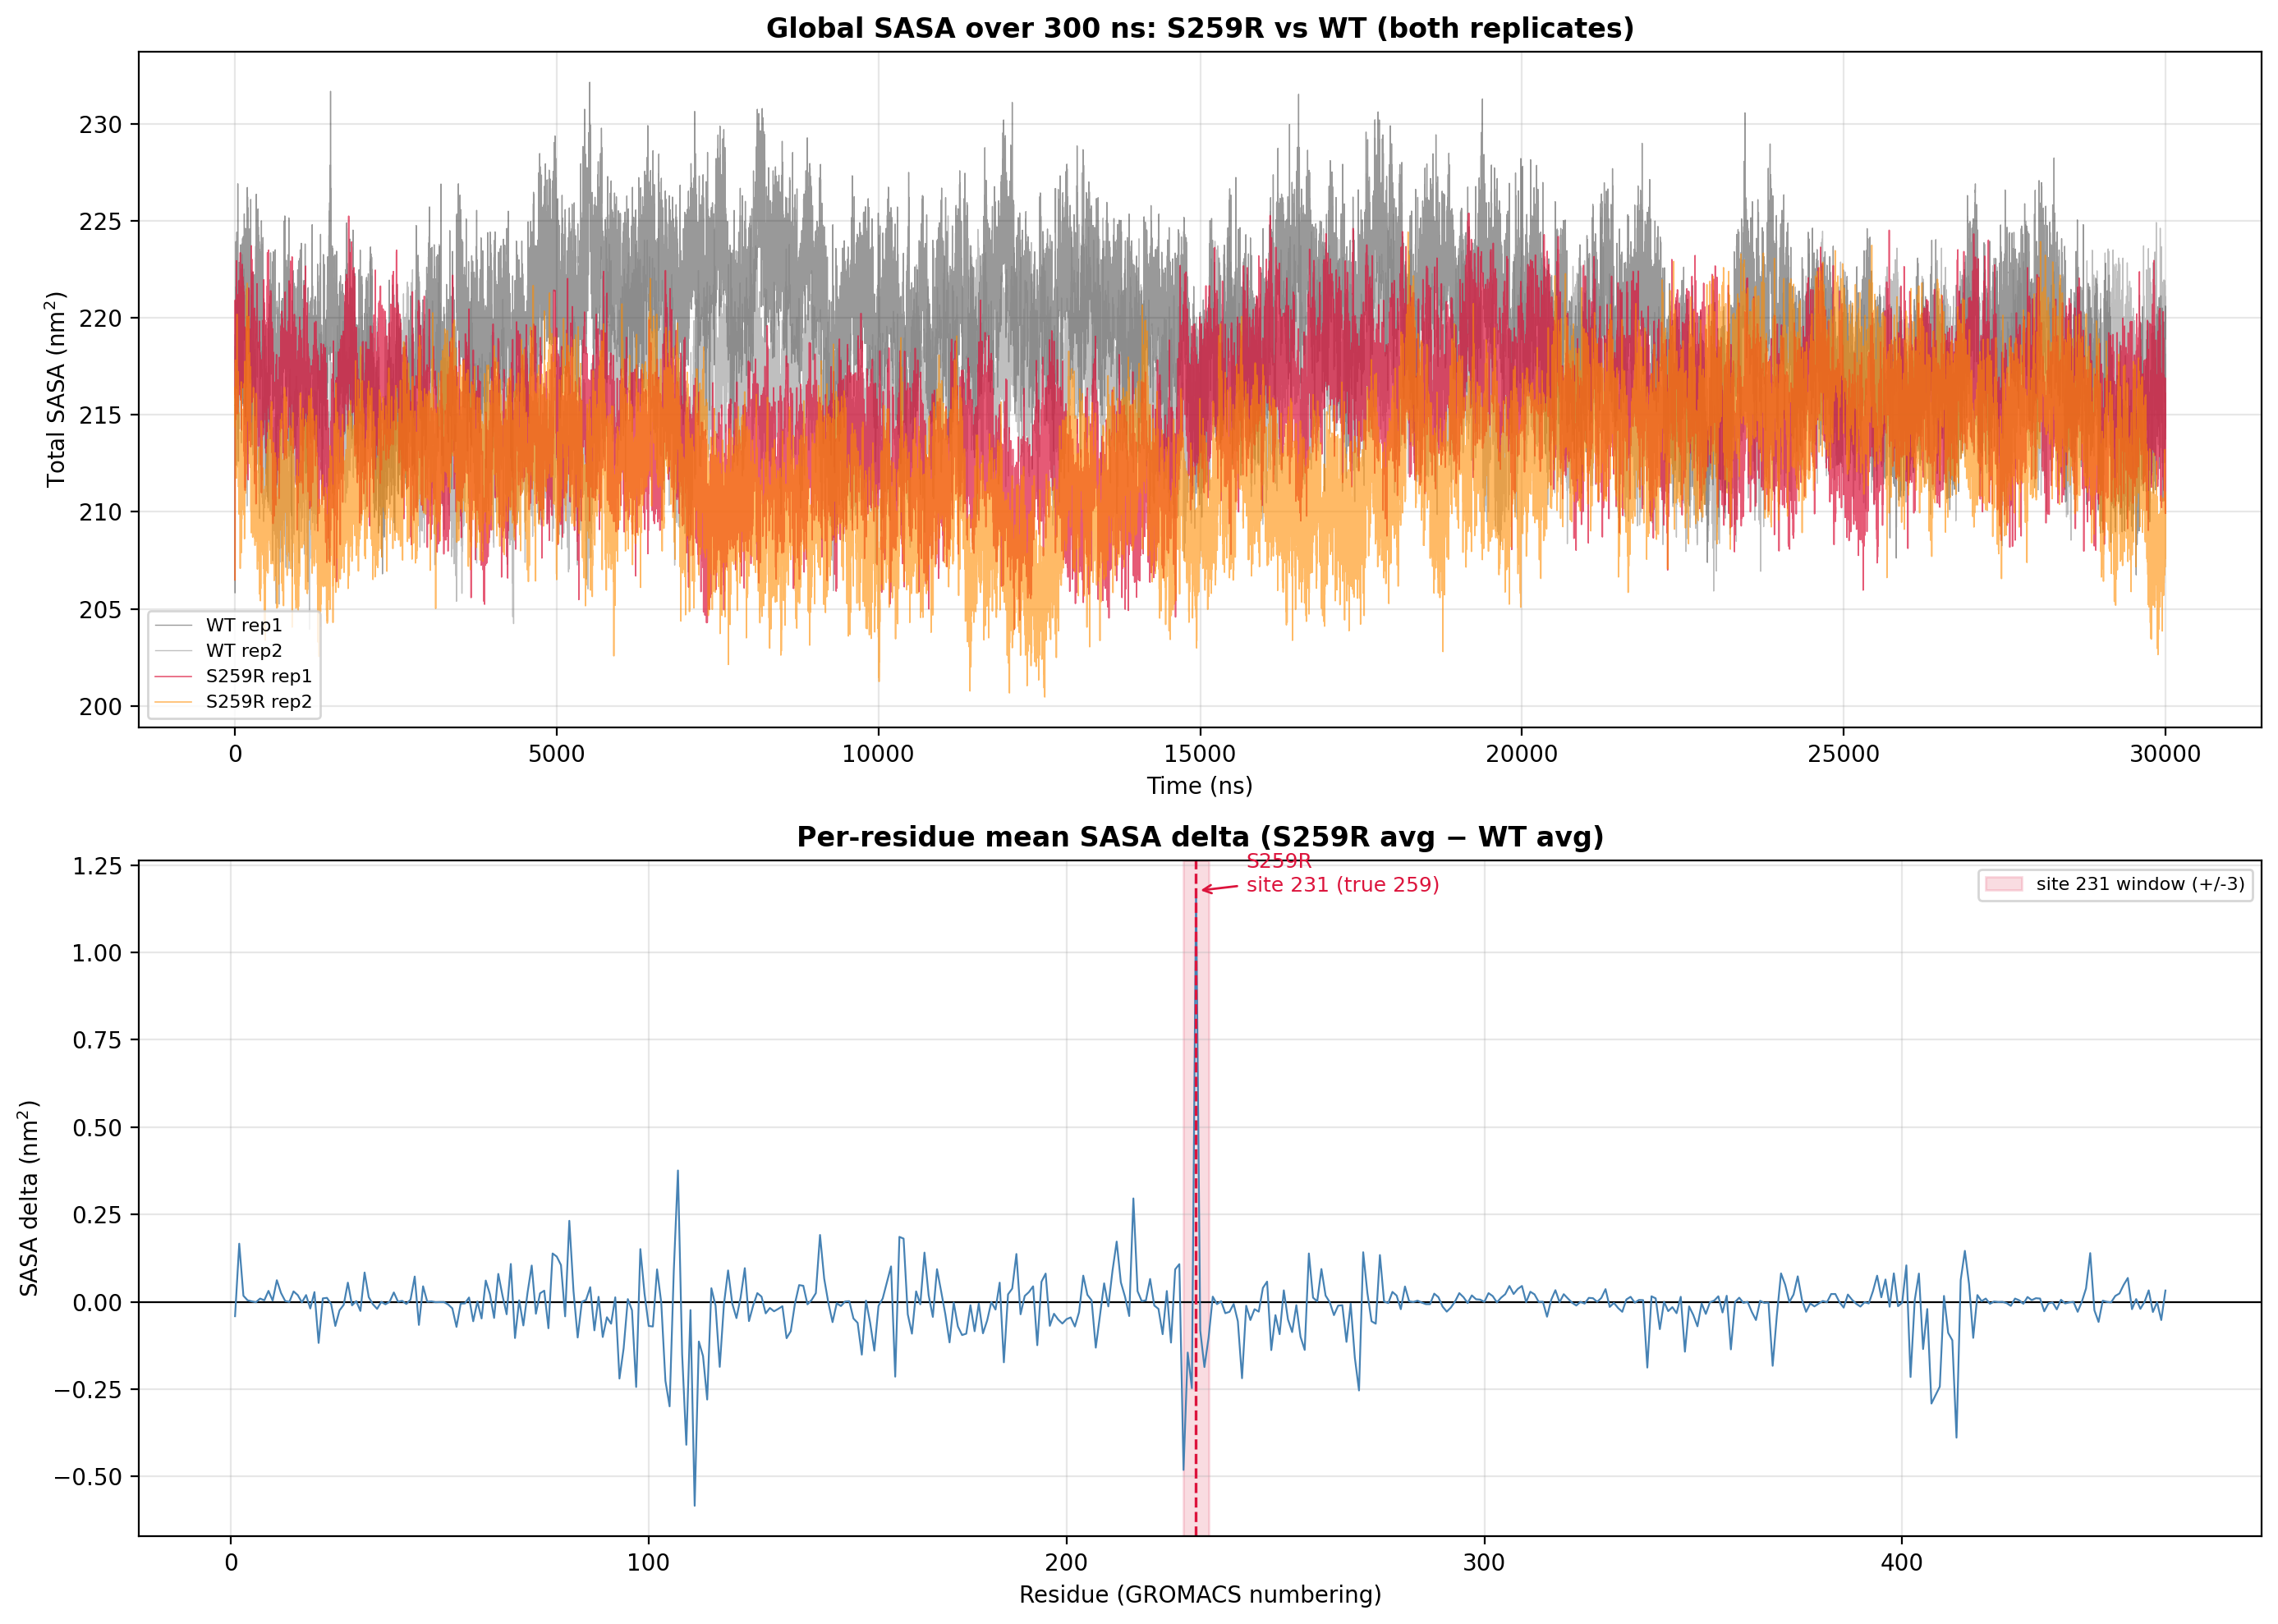

Write the Python code that produced this figure.
#!/usr/bin/env python3
"""
S259R SASA divergence — targeted follow-up (README "Next steps" item 10).

S259R already shows a *robust* global SASA decrease (whole protein more
compact) while its own mutation site shows a robust *increase* in local SASA
(site 231 more exposed). This script digs into that apparent contradiction:

  1. Global total-SASA time series (S259R vs WT, both replicates).
  2. Per-residue mean-SASA delta profile (S259R avg − WT avg) across all
     residues, with the S259R site window (+/-3 around GROMACS 231) shaded.
  3. Local robustness check at site 231 (window-max, the framework metric)
     AND window-mean (less outlier-sensitive), each against the
     WT-replicate noise floor, same convention as rg_sasa_significance_check.py.
  4. Characterization: which residues are most/least exposed in S259R
     relative to WT, to say whether the global compaction is distributed or
     localized, and whether the site-231 exposure change is a real
     site-specific effect rather than part of a large-scale re-arrangement.

Run from ~/Desktop/Research/Research_Projects/RU-CYP2B6 inside the cyp2b6 env:
    python s259r_sasa_followup.py
"""
import numpy as np
import matplotlib
matplotlib.use("Agg")
import matplotlib.pyplot as plt

from config import ALLELES_MUTATION_SITES_SIMPLE

ALLELE = "S259R"
REP1, REP2, SITE = ALLELES_MUTATION_SITES_SIMPLE[ALLELE]
TRUE_RESIDUE = SITE + 28  # GROMACS = true - 28
W = 3


def load_sasa_total(path):
    """columns: time, total area (nm^2)"""
    return np.loadtxt(path, comments=["#", "@"])[:, 1]


def load_sasa_res(path):
    """columns: resid (1-based, Protein group, no heme row), mean area (nm^2), std.

    Returns {resid: mean area}. Resid is the file's own column, NOT array
    position -- required because sasa_res_* skips the heme resid 408 (the
    SASA group was "Protein"), so positional indexing would silently shift
    every residue above 408. (Same bug fix as rg_sasa_significance_check.py.)
    """
    data = np.loadtxt(path, comments=["#", "@"])
    return {int(row[0]): row[1] for row in data}


def window_max(res_dict, target, w=W):
    vals = [v for r, v in res_dict.items() if target - w <= r <= target + w]
    return max(vals)


def window_mean(res_dict, target, w=W):
    vals = [v for r, v in res_dict.items() if target - w <= r <= target + w]
    return float(np.mean(vals))


def robust_line(label, d_avg, delta1, delta2, noise_floor, fmt="10.5f"):
    agree = (delta1 > 0) == (delta2 > 0)
    robust = agree and abs(d_avg) > noise_floor
    print(f"{label:12s} {d_avg:{fmt}} {delta1:{fmt}} {delta2:{fmt}} "
          f"{str(agree):>7s} {str(robust):>8s}")
    return robust


print("=" * 70)
print(f"{ALLELE} (GROMACS site {SITE} = true {TRUE_RESIDUE}) SASA follow-up")
print("=" * 70)

# ─── 1. Global total SASA ────────────────────────────────────────────────────
s259r1 = load_sasa_total(f"{REP1}/sasa_{REP1}.xvg")
s259r2 = load_sasa_total(f"{REP2}/sasa_{REP2}.xvg")
wt1 = load_sasa_total("WT/sasa_WT.xvg")
wt2 = load_sasa_total("WT_2/sasa_WT_2.xvg")

wt1_m, wt2_m = wt1.mean(), wt2.mean()
global_noise = abs(wt1_m - wt2_m)
d1 = s259r1.mean() - wt1_m
d2 = s259r2.mean() - wt2_m
d_avg = ((s259r1.mean() + s259r2.mean()) / 2) - ((wt1_m + wt2_m) / 2)
print(f"\nGLOBAL total SASA (nm^2). WT noise floor: {global_noise:.4f}")
print(f"{'metric':12s} {'d_avg':>10s} {'rep1 d':>10s} {'rep2 d':>10s} {'agree?':>7s} {'ROBUST?':>8s}")
robust_line("global", d_avg, d1, d2, global_noise)

# ─── 2. Local per-residue SASA at the site window ────────────────────────────
r1 = load_sasa_res(f"{REP1}/sasa_res_{REP1}.xvg")
r2 = load_sasa_res(f"{REP2}/sasa_res_{REP2}.xvg")
w1 = load_sasa_res("WT/sasa_res_WT.xvg")
w2 = load_sasa_res("WT_2/sasa_res_WT_2.xvg")

print(f"\nLOCAL per-residue SASA (nm^2) in the {2 * W + 1}-residue window around site {SITE}")
print(f"{'resid':>6s} {'S259R rep1':>11s} {'S259R rep2':>11s} {'WT rep1':>9s} {'WT rep2':>9s} {'delta':>9s}")
for r in range(SITE - W, SITE + W + 1):
    m = r1.get(r, np.nan)
    m2_ = r2.get(r, np.nan)
    wt1_v = w1.get(r, np.nan)
    wt2_v = w2.get(r, np.nan)
    d = ((m + m2_) / 2) - ((wt1_v + wt2_v) / 2) if not np.isnan(m) else np.nan
    print(f"{r:6d} {m:11.4f} {m2_:11.4f} {wt1_v:9.4f} {wt2_v:9.4f} {d:9.4f}")

for metric, fn in [("window-max", window_max), ("window-mean", window_mean)]:
    wt1_v, wt2_v = fn(w1, SITE), fn(w2, SITE)
    m1_v, m2_v = fn(r1, SITE), fn(r2, SITE)
    noise = abs(wt1_v - wt2_v)
    d1, d2 = m1_v - wt1_v, m2_v - wt2_v
    d_avg = ((m1_v + m2_v) / 2) - ((wt1_v + wt2_v) / 2)
    print(f"\nLOCAL {metric} at site {SITE}. WT noise floor: {noise:.4f}")
    print(f"{'metric':12s} {'d_avg':>10s} {'rep1 d':>10s} {'rep2 d':>10s} {'agree?':>7s} {'ROBUST?':>8s}")
    robust_line(metric, d_avg, d1, d2, noise)

# ─── 3. Per-residue delta profile + residue characterization ────────────────
res_all = sorted(set(r1) & set(r2) & set(w1) & set(w2))
delta_prof = {r: ((r1[r] + r2[r]) / 2) - ((w1[r] + w2[r]) / 2) for r in res_all}
x = np.array(list(delta_prof.keys()))
y = np.array(list(delta_prof.values()))

print("\nTop 10 residues MOST exposed in S259R vs WT (nm^2):")
for r in sorted(delta_prof, key=delta_prof.get, reverse=True)[:10]:
    print(f"  resid {r:4d} (true {r + 28:4d}): +{delta_prof[r]:.4f}")

print("\nTop 10 residues MOST buried in S259R vs WT (nm^2):")
for r in sorted(delta_prof, key=delta_prof.get)[:10]:
    print(f"  resid {r:4d} (true {r + 28:4d}): {delta_prof[r]:.4f}")

site_win = [r for r in res_all if SITE - W <= r <= SITE + W]
win_vals = np.array([delta_prof[r] for r in site_win])
print(f"\nSite-{SITE} window: mean delta {win_vals.mean():.4f}, "
      f"max delta {win_vals.max():.4f} nm^2 "
      f"({'positive (more exposed)' if win_vals.mean() > 0 else 'negative (more buried)'})")

# ─── 4. Figure ───────────────────────────────────────────────────────────────
fig, (ax1, ax2) = plt.subplots(2, 1, figsize=(14, 10))

ax1.plot(wt1, color="black", alpha=0.4, linewidth=0.5, label="WT rep1")
ax1.plot(wt2, color="gray", alpha=0.5, linewidth=0.5, label="WT rep2")
ax1.plot(s259r1, color="crimson", alpha=0.7, linewidth=0.6, label=f"{ALLELE} rep1")
ax1.plot(s259r2, color="darkorange", alpha=0.6, linewidth=0.6, label=f"{ALLELE} rep2")
ax1.set_xlabel("Time (ns)", fontsize=10)
ax1.set_ylabel("Total SASA (nm$^2$)", fontsize=10)
ax1.set_title("Global SASA over 300 ns: S259R vs WT (both replicates)",
              fontsize=12, fontweight="bold")
ax1.legend(fontsize=8, loc="lower left")
ax1.grid(True, alpha=0.3)

ax2.axhline(0, color="black", linewidth=0.8)
ax2.plot(x, y, color="steelblue", linewidth=0.8)
ax2.axvspan(SITE - W, SITE + W, color="crimson", alpha=0.15, label=f"site {SITE} window (+/-{W})")
ax2.axvline(SITE, color="crimson", linestyle="--", linewidth=1.2)
ax2.annotate(f"{ALLELE}\nsite {SITE} (true {TRUE_RESIDUE})",
             xy=(SITE, delta_prof.get(SITE, 0)), xytext=(SITE + 12, delta_prof.get(SITE, 0)),
             arrowprops=dict(arrowstyle="->", color="crimson", lw=1), color="crimson", fontsize=9)
ax2.set_xlabel("Residue (GROMACS numbering)", fontsize=10)
ax2.set_ylabel("SASA delta (nm$^2$)", fontsize=10)
ax2.set_title("Per-residue mean SASA delta (S259R avg − WT avg)", fontsize=12, fontweight="bold")
ax2.legend(fontsize=8)
ax2.grid(True, alpha=0.3)

fig.tight_layout()
fig.savefig("s259r_sasa_followup.png", dpi=200, bbox_inches="tight")
print("\nSaved s259r_sasa_followup.png")
